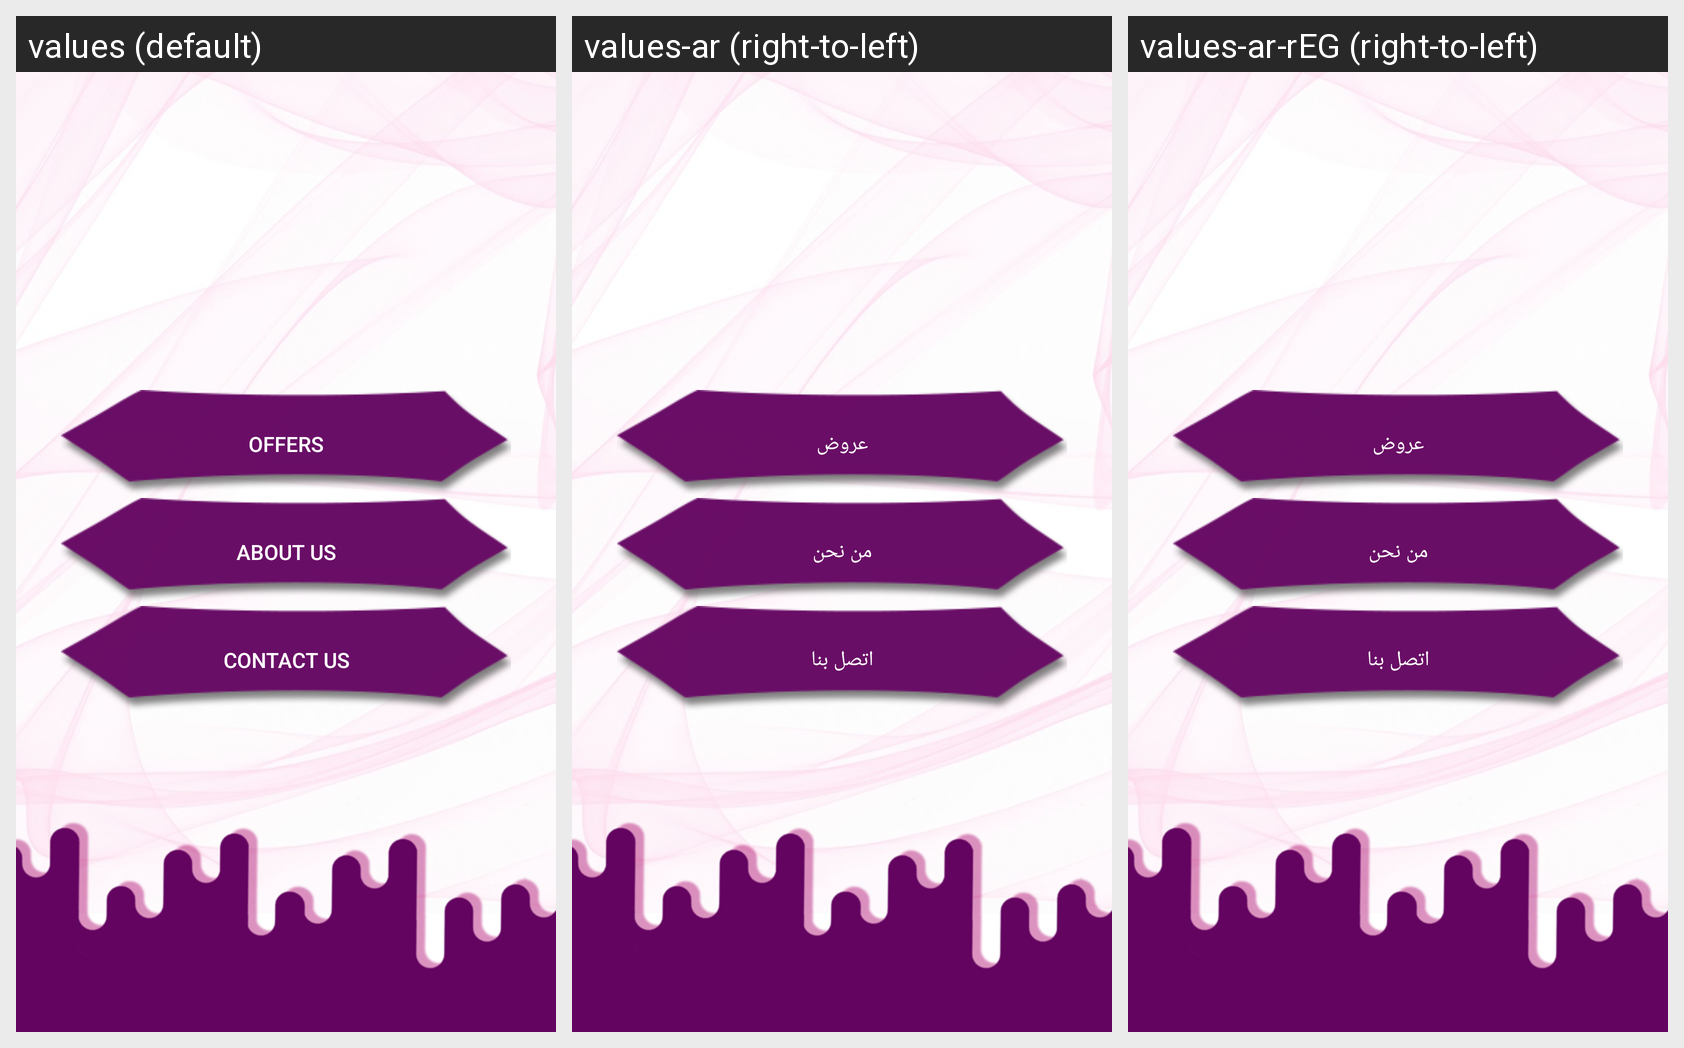

Locale-by-locale string values for the Android screen shown in this grid:
Android screen res/layout/activity_user.xml rendered under 3 locales, left to right: values (default), values-ar (right-to-left), values-ar-rEG (right-to-left). Device: Nexus 5 (rendered at 1080×1920; each locale shown at half size, 540×960, under a caption strip naming it); theme AppTheme.
Strings drawn on this screen, with the default value and each locale's value (text and hints the layout hard-codes, and strings that could not be matched under every locale, appear in the picture but are not listed):

offers
  values: Offers
  values-ar: عروض
  values-ar-rEG: عروض

about_us
  values: About Us
  values-ar: من نحن
  values-ar-rEG: من نحن

contact
  values: Contact Us
  values-ar: اتصل بنا
  values-ar-rEG: اتصل بنا
